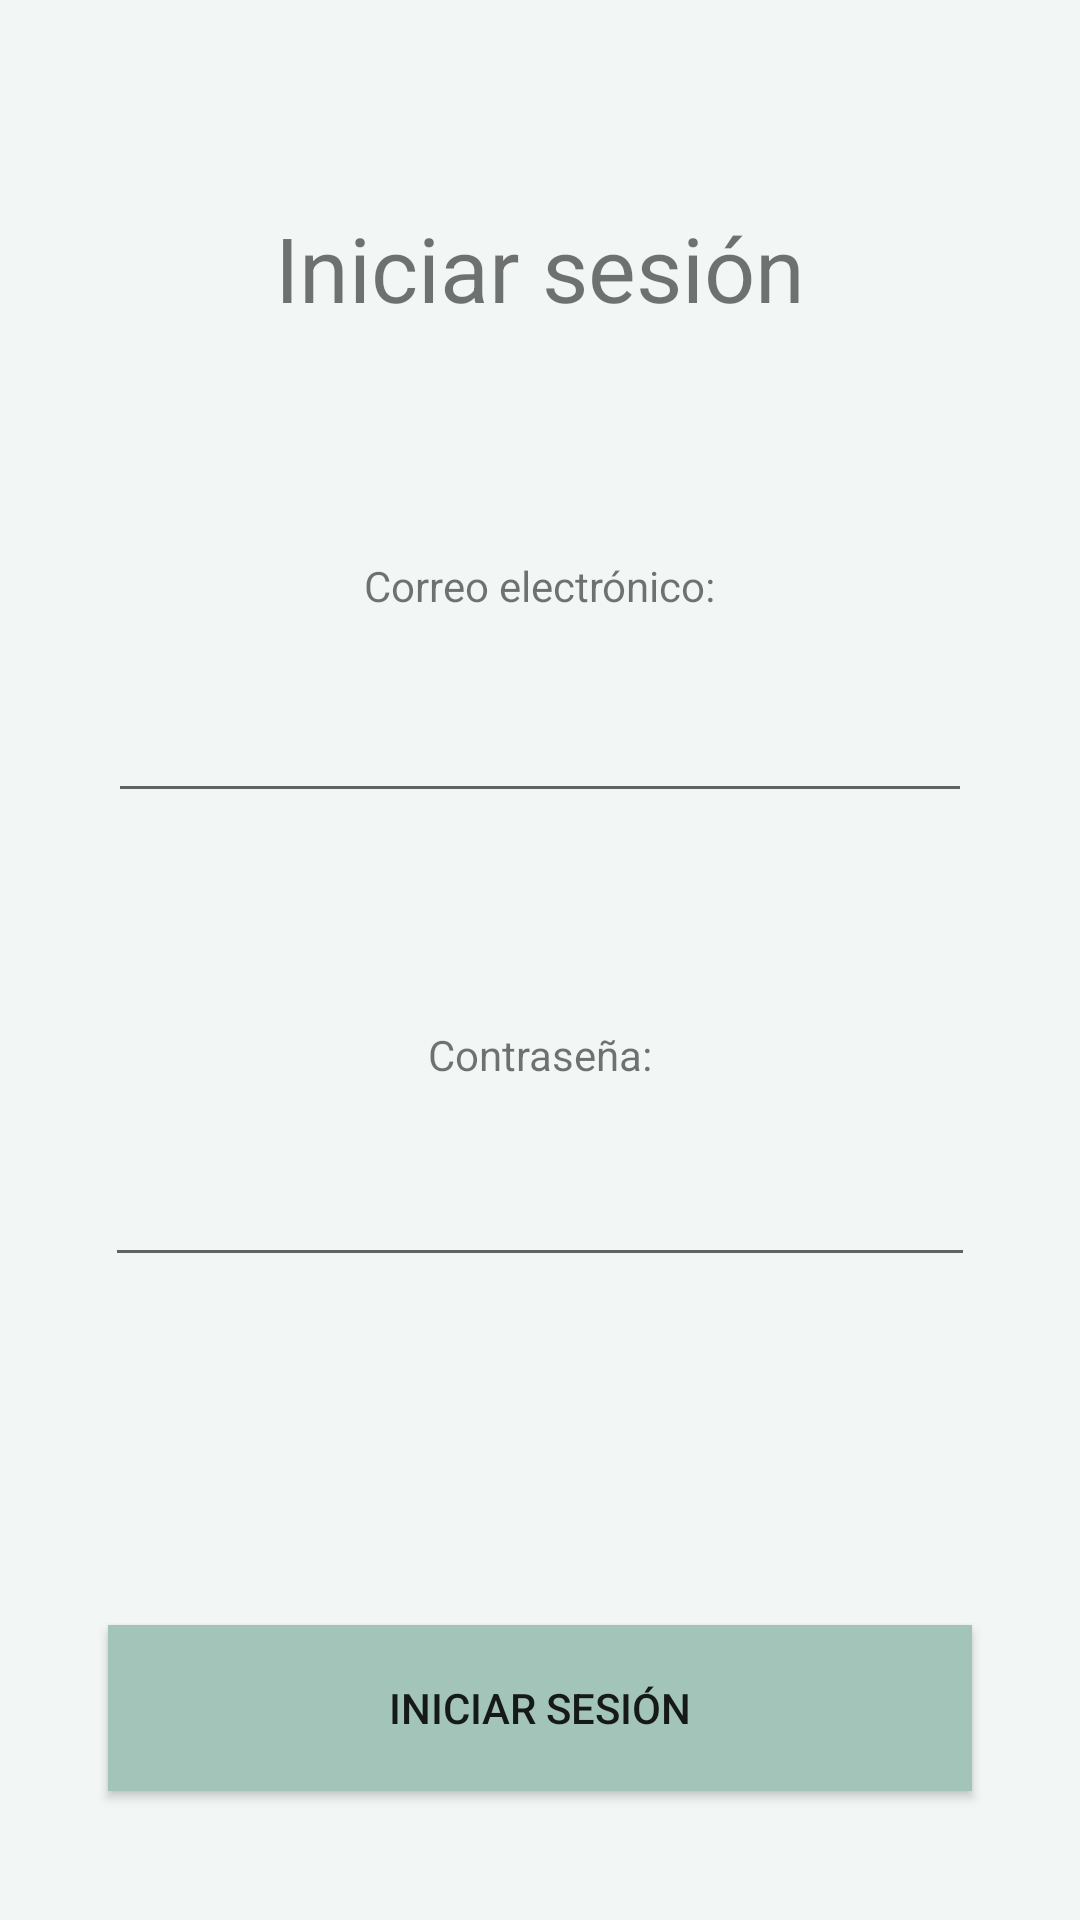

The Android layout XML behind this screen, and the referenced resources:
<!-- AndroidManifest.xml: application theme AppTheme -->
<!-- res/layout/activity_login.xml -->
<?xml version="1.0" encoding="utf-8"?>
<androidx.constraintlayout.widget.ConstraintLayout xmlns:android="http://schemas.android.com/apk/res/android"
    xmlns:app="http://schemas.android.com/apk/res-auto"
    xmlns:tools="http://schemas.android.com/tools"
    android:layout_width="match_parent"
    android:layout_height="match_parent"
    android:background="#F2F7F5">

    <TextView
        android:id="@+id/textView2"
        android:layout_width="0dp"
        android:layout_height="0dp"
        android:layout_marginStart="76dp"
        android:layout_marginLeft="76dp"
        android:layout_marginTop="69dp"
        android:layout_marginEnd="76dp"
        android:layout_marginRight="76dp"
        android:layout_marginBottom="61dp"
        android:gravity="center_horizontal"
        android:text="@string/iniciar_sesi_n"
        android:textSize="30sp"
        app:layout_constraintBottom_toTopOf="@+id/textView4"
        app:layout_constraintEnd_toEndOf="parent"
        app:layout_constraintStart_toStartOf="parent"
        app:layout_constraintTop_toTopOf="parent" />

    <EditText
        android:id="@+id/inputMail"
        android:layout_width="0dp"
        android:layout_height="0dp"
        android:layout_marginStart="36dp"
        android:layout_marginLeft="36dp"
        android:layout_marginEnd="36dp"
        android:layout_marginRight="36dp"
        android:layout_marginBottom="71dp"
        android:autofillHints=""
        android:ems="10"
        android:inputType="textEmailAddress"
        app:layout_constraintBottom_toTopOf="@+id/textView5"
        app:layout_constraintEnd_toEndOf="parent"
        app:layout_constraintStart_toStartOf="parent"
        app:layout_constraintTop_toBottomOf="@+id/textView4" />

    <TextView
        android:id="@+id/textView4"
        android:layout_width="wrap_content"
        android:layout_height="wrap_content"
        android:layout_marginBottom="11dp"
        android:text="@string/correo_electr_nico"
        app:layout_constraintBottom_toTopOf="@+id/inputMail"
        app:layout_constraintEnd_toEndOf="@+id/inputMail"
        app:layout_constraintStart_toStartOf="@+id/inputMail"
        app:layout_constraintTop_toBottomOf="@+id/textView2" />

    <TextView
        android:id="@+id/textView5"
        android:layout_width="wrap_content"
        android:layout_height="wrap_content"
        android:layout_marginBottom="9dp"
        android:text="@string/contrase_a"
        app:layout_constraintBottom_toTopOf="@+id/inputPass"
        app:layout_constraintEnd_toEndOf="parent"
        app:layout_constraintStart_toStartOf="parent"
        app:layout_constraintTop_toBottomOf="@+id/inputMail" />

    <EditText
        android:id="@+id/inputPass"
        android:layout_width="0dp"
        android:layout_height="0dp"
        android:layout_marginStart="35dp"
        android:layout_marginLeft="35dp"
        android:layout_marginEnd="35dp"
        android:layout_marginRight="35dp"
        android:layout_marginBottom="116dp"
        android:ems="10"
        android:inputType="textPassword"
        app:layout_constraintBottom_toTopOf="@+id/button"
        app:layout_constraintEnd_toEndOf="parent"
        app:layout_constraintStart_toStartOf="parent"
        app:layout_constraintTop_toBottomOf="@+id/textView5" />

    <Button
        android:id="@+id/button"
        android:layout_width="0dp"
        android:layout_height="0dp"
        android:layout_marginStart="36dp"
        android:layout_marginLeft="36dp"
        android:layout_marginEnd="36dp"
        android:layout_marginRight="36dp"
        android:layout_marginBottom="43dp"
        android:background="#A3C5B9"
        android:onClick="login"
        android:text="@string/iniciar_sesi_n"
        app:layout_constraintBottom_toBottomOf="parent"
        app:layout_constraintEnd_toEndOf="parent"
        app:layout_constraintStart_toStartOf="parent"
        app:layout_constraintTop_toBottomOf="@+id/inputPass" />

</androidx.constraintlayout.widget.ConstraintLayout>
<!-- resources referenced by this layout -->
<resources>
  <string name="contrase_a">Contraseña:</string>
  <string name="correo_electr_nico">Correo electrónico:</string>
  <string name="iniciar_sesi_n">Iniciar sesión</string>
  <style name="AppTheme" parent="Theme.AppCompat.Light.DarkActionBar">
          
          <item name="colorPrimary">@color/colorPrimary</item>
          <item name="colorPrimaryDark">@color/colorPrimaryDark</item>
          <item name="colorAccent">@color/colorAccent</item>
      </style>
  <!-- not gathered from this repository: default colours our renderer supplied (Android Studio template values) -->
  <color name="colorPrimary">#FF6200EE</color>
  <color name="colorPrimaryDark">#FF3700B3</color>
  <color name="colorAccent">#FF03DAC5</color>
</resources>
